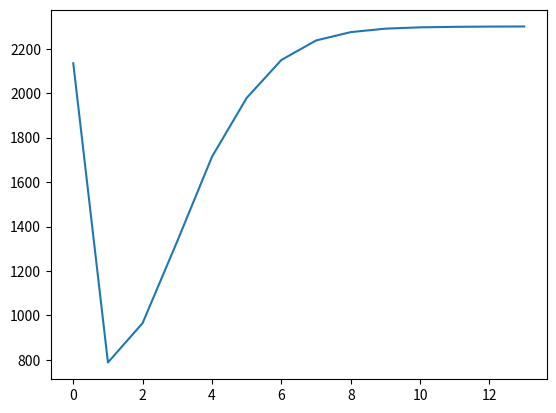

Write the Python code that produced this figure.
import numpy as np
import matplotlib.pyplot as plt


# Constant
C = 3           # No. Cluster
K = 42          # No. data
M = 2           # Fuzzy controller
F = 1           # Flag : 1 for Fuzzy, 0 for Hard clustring

def compute_J(d, U):
    """
    Compute Error function : 
    Hard c-mean error : SUM(U * D^2)
    Fuzzy c-means error : SUM(U^M * D^2)
    Parameters
    ------
    d : K * C array
        distance of each data from C
    U : C * K array
        Membership values of data for each cluster

    Returns
    ------
    Calculated error
    """   

    if F:
        U = U ** M
    d = d ** 2
    J = np.sum(np.dot(U, d))
    return J


def distance(X, centers):
    """
    Compute distance of each data from centers
    Parameters
    ------
    X : K * 2 array
        Our data
    centers : C * 2 array
        Center of each cluster

    Returns
    ------
    dis : K * C array
        Distance of data from each center
    """
    dis = []
    for i in range(K):
        tmp = []
        x = X[i]
        for j in range(C):
            c = centers[j]
            d2 = (x[0] - c[0])**2 + (x[1]-c[1])**2
            d = np.sqrt(d2)
            tmp.append(np.round(d, 4))
        dis.append(tmp)
    dis = np.array(dis)
    return dis


def center(X, U):
    """
    Compute Center Hard c means: Sum(X * U) / SUM(U)
    Compute Center fuzzy c means: Sum(X^2 * U) / SUM(U)

    Parameters
    ------
    X : K * 2 array
        
    U : C * K array
        Membership values of data for each cluster

    Returns
    ------
    centers : C * 2 array
    """
    centers = []

    p = 1
    if F:
        p = 2

    for i in range(C):
        tmp = []
        c = U[i:i+1,:] ** p
        x = X[:,0:1]
        y = X[:,1:2]

        cx = np.sum(c.dot(x)) / np.sum(c)
        cy = np.sum(c.dot(y)) / np.sum(c)

        tmp.append(np.round(cx, 3))
        tmp.append(np.round(cy, 3))
        centers.append(tmp)
    centers = np.array(centers)
    return centers


def generate_U():
    zero_mat = np.zeros((C, K))
    for j in range(K):
        i = np.random.randint(0,3)
        zero_mat[i][j] = 1

    return zero_mat



def update_fuzzy(d, U):
    compute_J(d.copy(), U.copy())
    for i in range(K):
        # each data
        u = U[:,i]
        dis = d[i]    #dik
        flag = False
        for j in range(C):
            x = dis[j]
            u_ik = []
            for k in range(C):
            
                if dis[k] != 0:
                    tmp = x / dis[k]
                    tmp = tmp ** (2/(M-1))
                    u_ik.append(tmp)
                else:
                    u[dis != dis[k]] = 0
                    flag = True
                    break
            if flag:
                break
            s = np.sum(u_ik)
            s = 1 / s
            u[j] = np.round(s, 3)
      
        u = u.reshape(len(u), -1)
        U[:,i] = u[:,0]

    return U


def main_fuzz(X):
    
    myU = []
    U = generate_U()
    myU.append(U)

    y = []
    x = []
    for i in range(1000):
        centers = center(X,U)
        dis = distance(X, centers)

        j = compute_J(dis.copy(), U.copy())

        y.append(j)
        x.append(i)
        
        U = update_fuzzy(dis, U.copy())
        myU.append(U)


        # Stop condition
        tmp = myU[i+1] - myU[i]
        m = np.amax(tmp)
        if m < 0.01:
            break
    plt.plot(x, y)
    plt.show()

def update_hard(d, U):

    for i in range(K):
        dx = d[i]
        j = np.where(dx == min(dx))[0][0]

        tmp = np.zeros((C,1))
        U[:,i] = tmp[:,0]
        U[:,i][j] = 1
    return U

def plot(X, U):
    x = X[:, 0:1]
    y = X[:,1:2]

    for i in range(C):
        u = U[i]
        plt.scatter(x[u == 1], y[u == 1])
    plt.show()

def main_hard(X):
    U = generate_U()

    for i in range(10):
        centers = center(X,U)
        dis = distance(X, centers)
        compute_J(dis.copy(), U.copy())
        U = update_hard(dis, U)
    plot(X, U)


if __name__ == "__main__":
    data = np.array([[0, -2],[0, -1],[0, 1],[0, 2],[0, -5],[0, -6],[1, -1],[1, 0],
            [1, 2],[1, 3],[1, -5],[1, -6],[2, 0],[2, 1],[-2, -1],[-2, 0],
            [2, -5],[2, -6],[-1, -3],[-1, -2],[-1, 0],[-1, 1],[-1, -5],
            [-1, -6],[3, 1],[3, 2],[-3, -2],[-3, -1],[-3, -5],[-3, -6],
            [4, 2],[4, 3],[-4, 3],[-4, -2],[-4, -5],[-4, -6],[-2, -4],
            [-2, -3],[2, 3],[2, 4],[-6, -5],[-5, -6]])

    if F:
        main_fuzz(data)
    else:
        main_hard(data)
    
